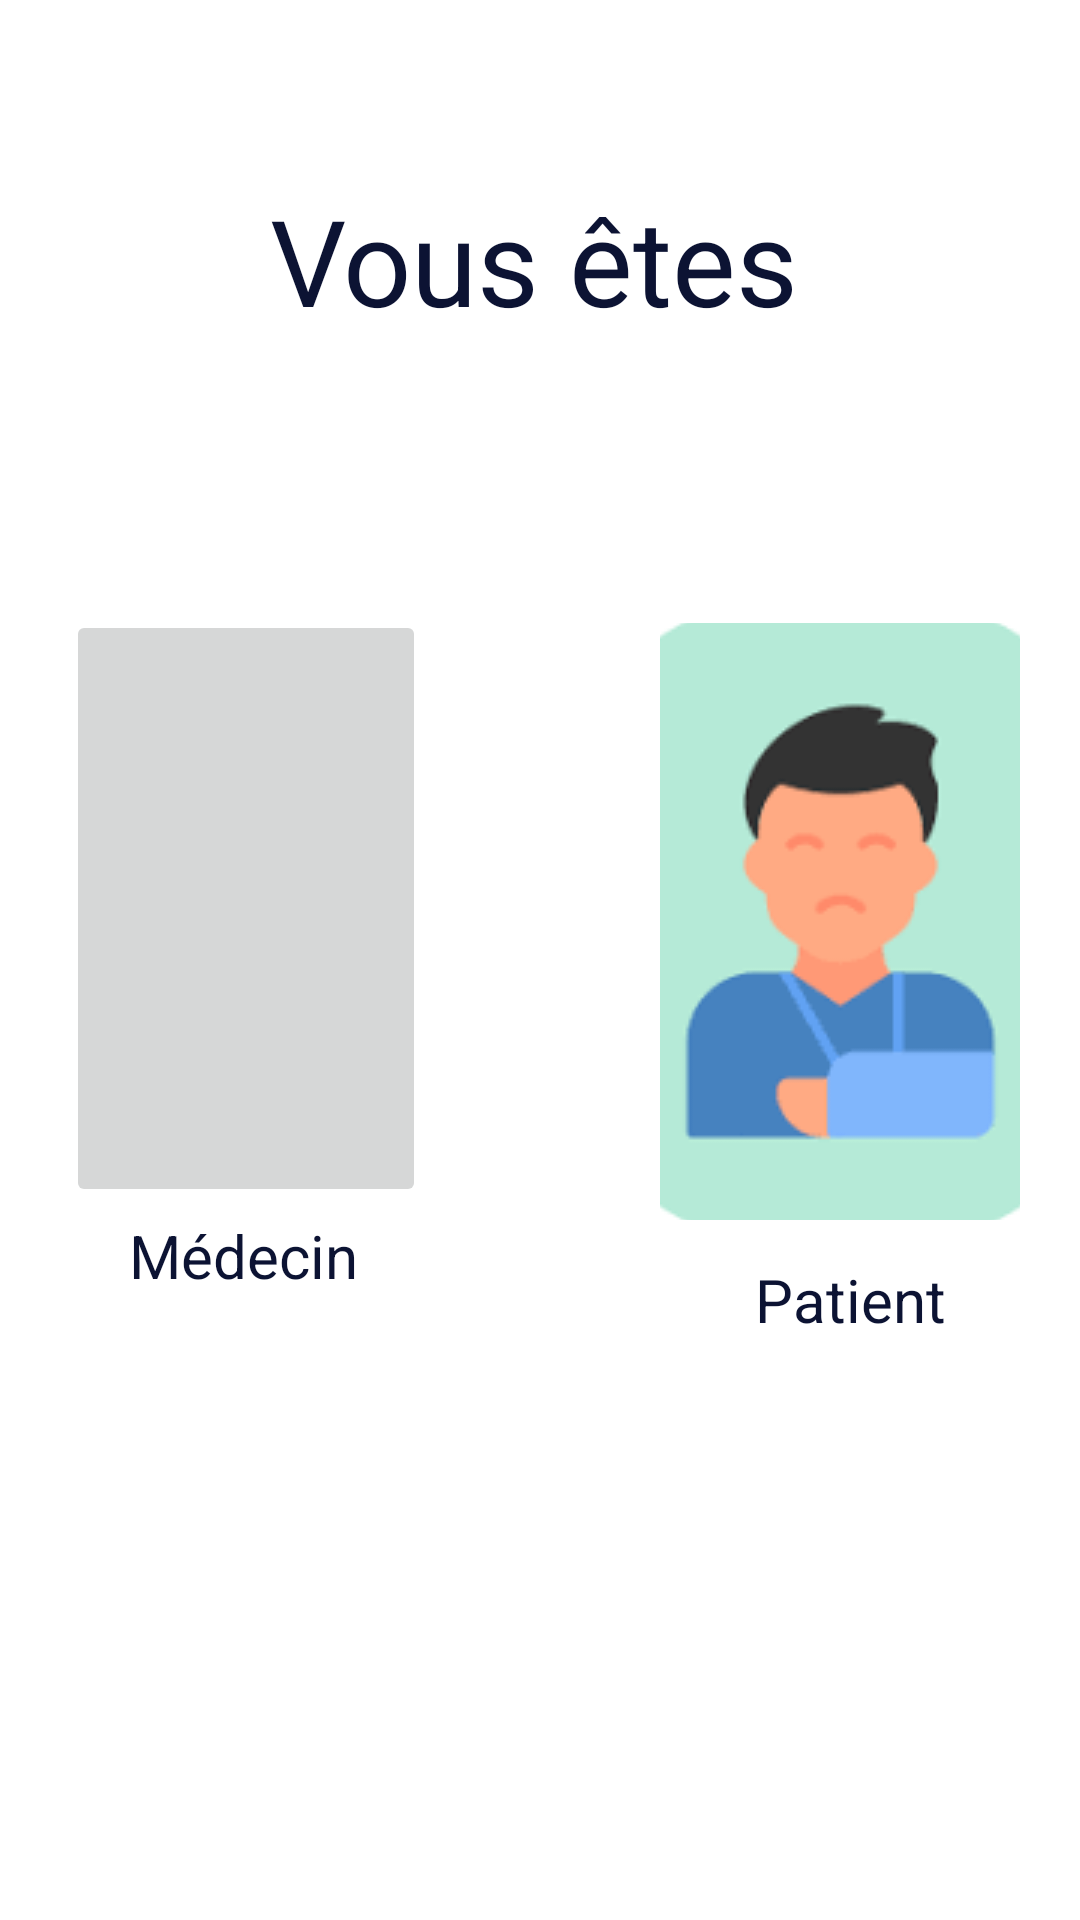

Here is an Android app screen rendered from its layout file. Give the layout XML and the strings, colors and styles it references.
<!-- AndroidManifest.xml: application theme Theme.MoveEasy -->
<!-- res/layout/activity_page4.xml -->
<?xml version="1.0" encoding="utf-8"?>
<LinearLayout xmlns:android="http://schemas.android.com/apk/res/android"
    xmlns:app="http://schemas.android.com/apk/res-auto"
    xmlns:tools="http://schemas.android.com/tools"
    android:layout_width="match_parent"
    android:layout_height="match_parent"
    android:orientation="vertical"
    tools:context=".page5">


    <TextView
        android:layout_width="wrap_content"
        android:layout_height="wrap_content"
        android:text="Vous êtes "
        android:gravity="center"
        android:textSize="40sp"
        android:layout_marginTop="60dp"
        android:layout_marginLeft="90dp"
        android:textColor="#0C1333"
        />

    <ImageButton
        android:id="@+id/b"
        android:layout_width="120dp"
        android:layout_height="199dp"
        android:layout_marginLeft="22dp"
        android:layout_marginTop="90dp"
        android:src="@drawable/medecin" />

    <ImageButton
        android:id="@+id/b2"
        android:layout_width="120dp"
        android:layout_height="199dp"
        android:layout_marginLeft="220dp"
        android:layout_marginTop="-195dp"
        android:layout_marginRight="20dp"
        android:src="@drawable/pt" />

    <TextView
        android:layout_width="88dp"
        android:layout_height="63dp"
        android:layout_marginLeft="37dp"
        android:layout_marginTop="-20dp"
        android:gravity="center"
        android:text="Médecin"
        android:textColor="#0C1333"
        android:textSize="20sp" />

    <TextView
        android:layout_width="147dp"
        android:layout_height="98dp"
        android:layout_marginLeft="210dp"
        android:layout_marginTop="-66dp"
        android:gravity="center"
        android:text="Patient"
        android:textColor="#0C1333"
        android:textSize="20sp" />
</LinearLayout>
<!-- resources referenced by this layout -->
<resources>
  <!-- drawable pt: png bitmap (drawable, 4203 bytes) -->
  <style name="Theme.MoveEasy" parent="Theme.MaterialComponents.DayNight.DarkActionBar">
          
  
          
  
          
          <item name="android:statusBarColor" tools:targetApi="l">?attr/colorPrimaryVariant</item>
          
      </style>
</resources>
